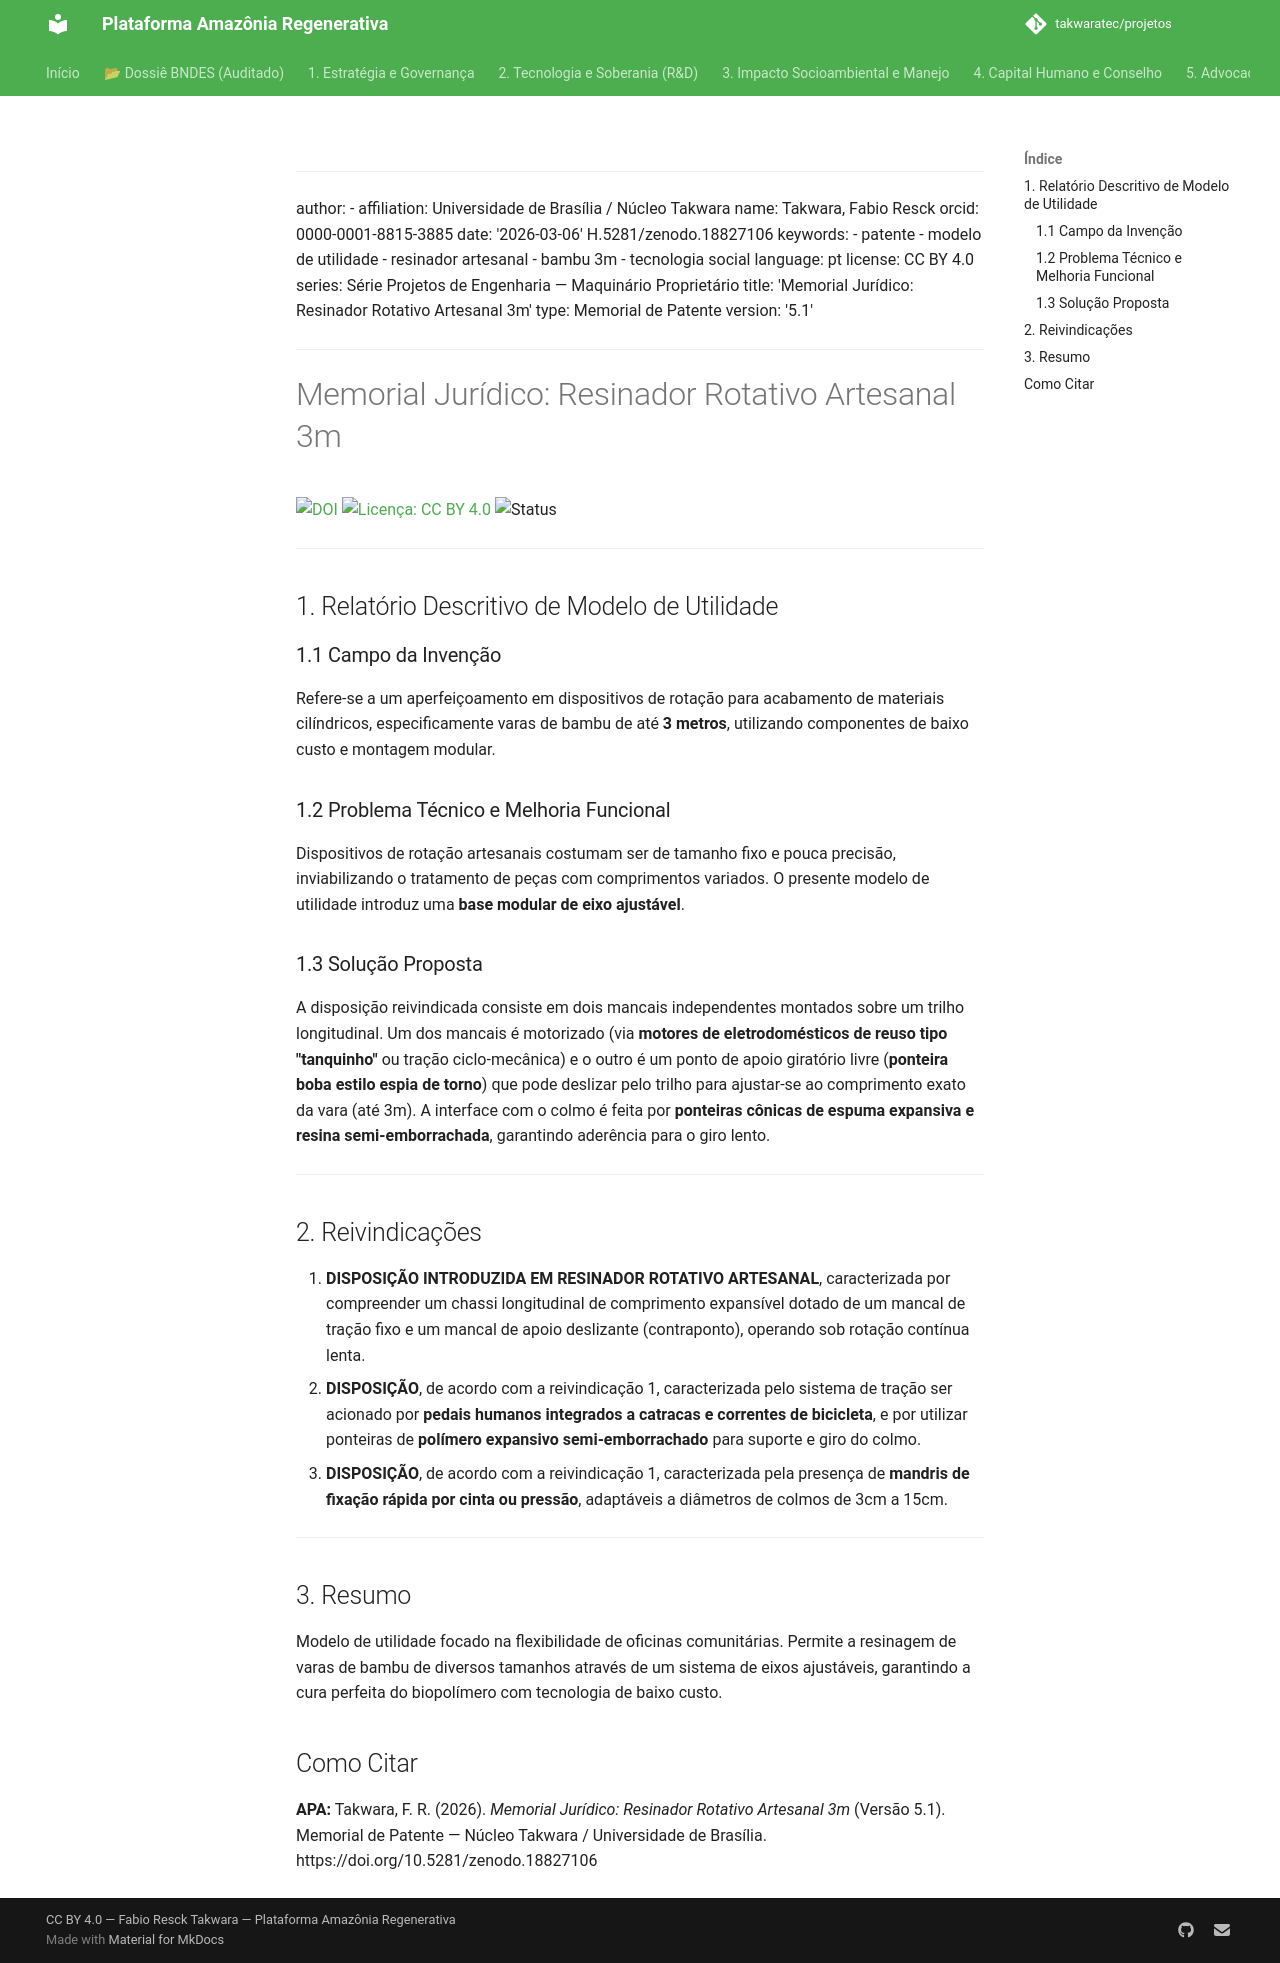

repository: takwaratec/projetos · page: 08_PROJETOS_ENGENHARIA/T03_RESINADOR_ROTATIVO/TAK_memorial-patente-resinador-artesanal/index.html · generator: mkdocs

---
author:
- affiliation: Universidade de Brasília / Núcleo Takwara
  name: Takwara, Fabio Resck
  orcid: 0000-0001-8815-3885
date: '2026-03-06'
doi: 10.5281/zenodo.18827106
keywords:
- patente
- modelo de utilidade
- resinador artesanal
- bambu 3m
- tecnologia social
language: pt
license: CC BY 4.0
series: Série Projetos de Engenharia — Maquinário Proprietário
title: 'Memorial Jurídico: Resinador Rotativo Artesanal 3m'
type: Memorial de Patente
version: '5.1'
---

# Memorial Jurídico: Resinador Rotativo Artesanal 3m

[![DOI](https://img.shields.io/badge/DOI-10.5281/zenodo.18827106-blue.svg)](https://doi.org/10.5281/zenodo.18827106)
[![Licença: CC BY 4.0](https://img.shields.io/badge/Licenca-CC%20BY%204.0-lightgrey.svg)](https://creativecommons.org/licenses/by/4.0/)
![Status](https://img.shields.io/badge/status-V5.1%20(Advocacy)-blue)

---

## 1. Relatório Descritivo de Modelo de Utilidade

### 1.1 Campo da Invenção
Refere-se a um aperfeiçoamento em dispositivos de rotação para acabamento de materiais cilíndricos, especificamente varas de bambu de até **3 metros**, utilizando componentes de baixo custo e montagem modular.

### 1.2 Problema Técnico e Melhoria Funcional
Dispositivos de rotação artesanais costumam ser de tamanho fixo e pouca precisão, inviabilizando o tratamento de peças com comprimentos variados. O presente modelo de utilidade introduz uma **base modular de eixo ajustável**.

### 1.3 Solução Proposta
A disposição reivindicada consiste em dois mancais independentes montados sobre um trilho longitudinal. Um dos mancais é motorizado (via **motores de eletrodomésticos de reuso tipo "tanquinho"** ou tração ciclo-mecânica) e o outro é um ponto de apoio giratório livre (**ponteira boba estilo espia de torno**) que pode deslizar pelo trilho para ajustar-se ao comprimento exato da vara (até 3m). A interface com o colmo é feita por **ponteiras cônicas de espuma expansiva e resina semi-emborrachada**, garantindo aderência para o giro lento.

---

## 2. Reivindicações

1.  **DISPOSIÇÃO INTRODUZIDA EM RESINADOR ROTATIVO ARTESANAL**, caracterizada por compreender um chassi longitudinal de comprimento expansível dotado de um mancal de tração fixo e um mancal de apoio deslizante (contraponto), operando sob rotação contínua lenta.
2.  **DISPOSIÇÃO**, de acordo com a reivindicação 1, caracterizada pelo sistema de tração ser acionado por **pedais humanos integrados a catracas e correntes de bicicleta**, e por utilizar ponteiras de **polímero expansivo semi-emborrachado** para suporte e giro do colmo.
3.  **DISPOSIÇÃO**, de acordo com a reivindicação 1, caracterizada pela presença de **mandris de fixação rápida por cinta ou pressão**, adaptáveis a diâmetros de colmos de 3cm a 15cm.

---

## 3. Resumo
Modelo de utilidade focado na flexibilidade de oficinas comunitárias. Permite a resinagem de varas de bambu de diversos tamanhos através de um sistema de eixos ajustáveis, garantindo a cura perfeita do biopolímero com tecnologia de baixo custo.

## Como Citar

**APA:**
Takwara, F. R. (2026). *Memorial Jurídico: Resinador Rotativo Artesanal 3m* (Versão 5.1). Memorial de Patente — Núcleo Takwara / Universidade de Brasília. https://doi.org/10.5281/zenodo.18827106
